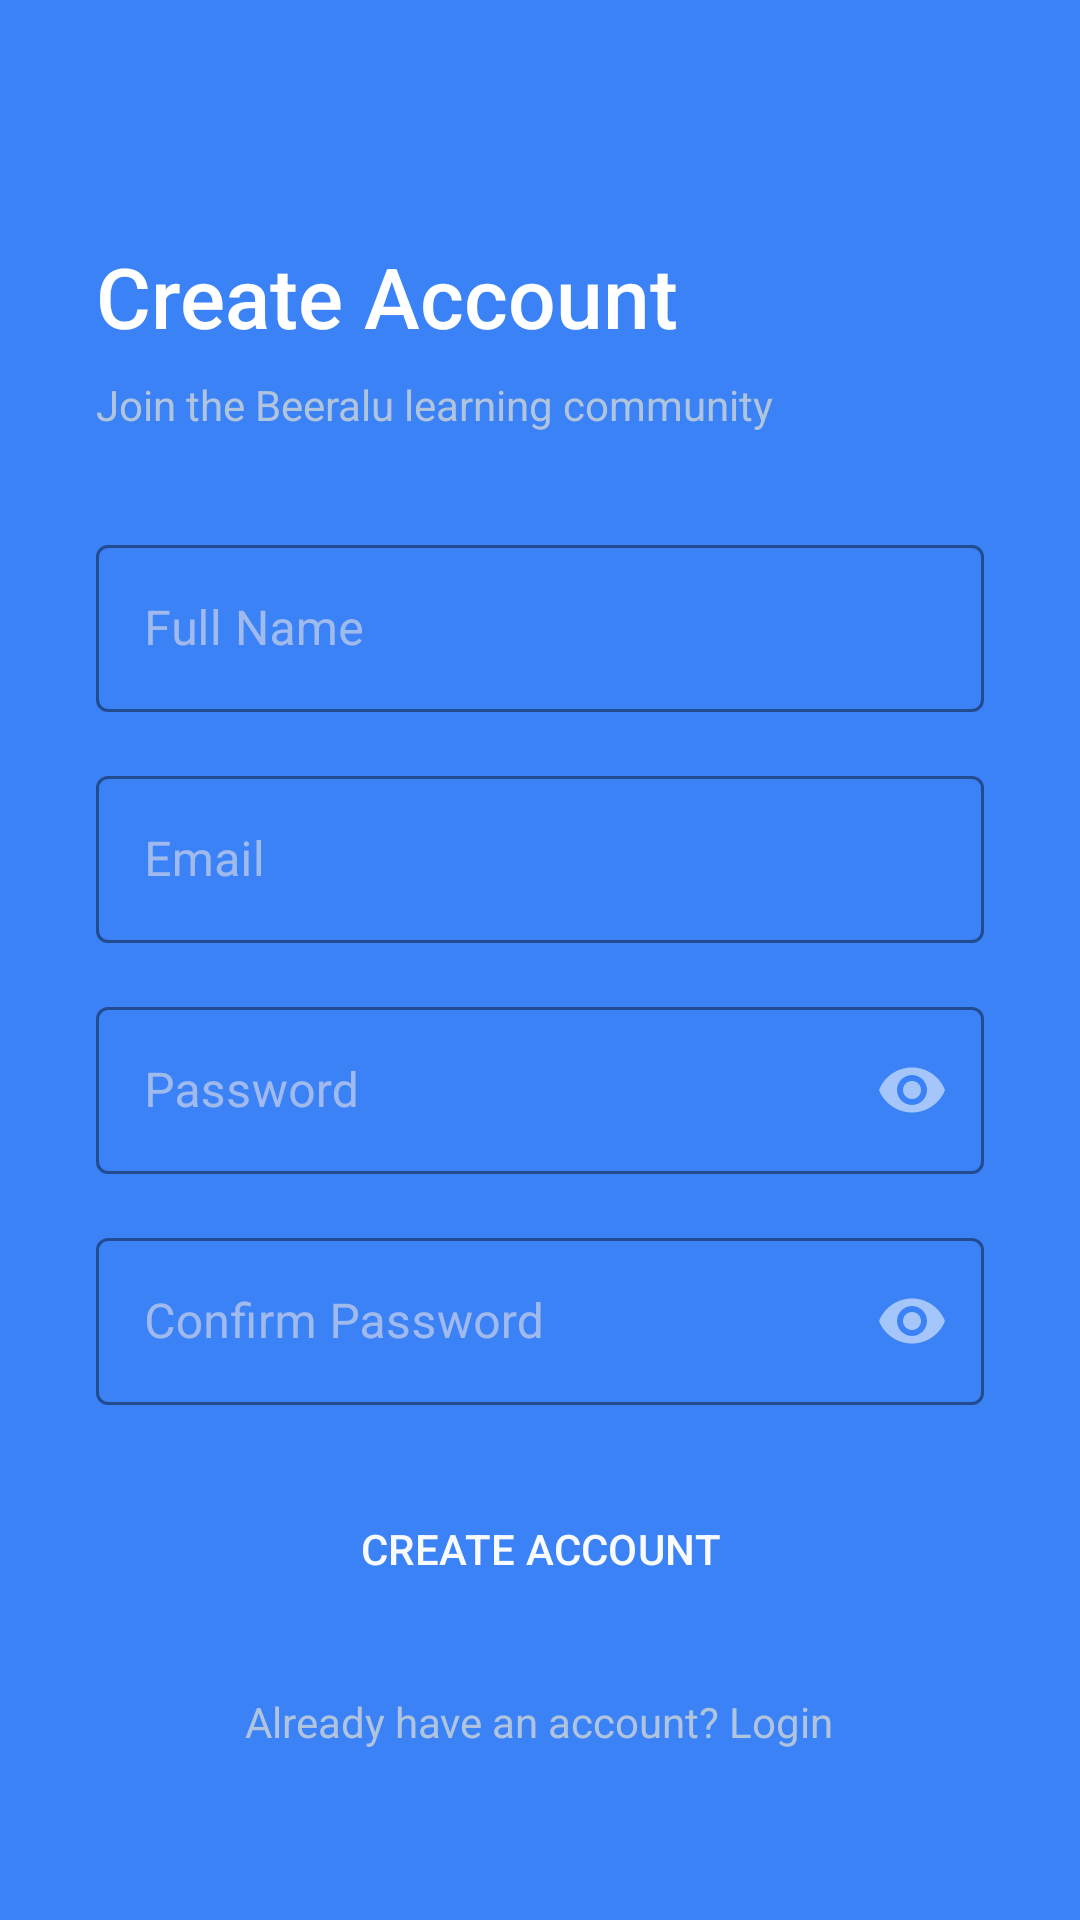

Layout XML and referenced resources for this Android screen:
<!-- AndroidManifest.xml: application theme Theme.CultureSync -->
<!-- res/layout/activity_register.xml -->
<?xml version="1.0" encoding="utf-8"?>
<ScrollView xmlns:android="http://schemas.android.com/apk/res/android"
    xmlns:app="http://schemas.android.com/apk/res-auto"
    android:layout_width="match_parent"
    android:layout_height="match_parent"
    android:background="@color/colorPrimary"
    android:fillViewport="true">

    <LinearLayout
        android:layout_width="match_parent"
        android:layout_height="wrap_content"
        android:orientation="vertical"
        android:padding="32dp">

        <TextView
            android:layout_width="wrap_content"
            android:layout_height="wrap_content"
            android:text="@string/title_create_account"
            android:textColor="#FFFFFF"
            android:textSize="28sp"
            android:fontFamily="sans-serif-medium"
            android:layout_marginTop="48dp"
            android:layout_marginBottom="8dp"/>

        <TextView
            android:layout_width="wrap_content"
            android:layout_height="wrap_content"
            android:text="@string/title_register_community"
            android:textColor="#B0C4DE"
            android:textSize="14sp"
            android:layout_marginBottom="32dp"/>

        <com.google.android.material.textfield.TextInputLayout
            android:layout_width="match_parent"
            android:layout_height="wrap_content"
            android:hint="@string/hint_full_name"
            style="@style/Widget.MaterialComponents.TextInputLayout.OutlinedBox"
            app:boxStrokeColor="#FFFFFF"
            app:hintTextColor="#FFFFFF"
            android:layout_marginBottom="16dp">
            <com.google.android.material.textfield.TextInputEditText
                android:id="@+id/etName"
                android:layout_width="match_parent"
                android:layout_height="wrap_content"
                android:inputType="textPersonName|textCapWords"
                android:textColor="#FFFFFF"/>
        </com.google.android.material.textfield.TextInputLayout>

        <com.google.android.material.textfield.TextInputLayout
            android:layout_width="match_parent"
            android:layout_height="wrap_content"
            android:hint="@string/hint_email"
            style="@style/Widget.MaterialComponents.TextInputLayout.OutlinedBox"
            app:boxStrokeColor="#FFFFFF"
            app:hintTextColor="#FFFFFF"
            android:layout_marginBottom="16dp">
            <com.google.android.material.textfield.TextInputEditText
                android:id="@+id/etEmail"
                android:layout_width="match_parent"
                android:layout_height="wrap_content"
                android:inputType="textEmailAddress"
                android:textColor="#FFFFFF"/>
        </com.google.android.material.textfield.TextInputLayout>

        <com.google.android.material.textfield.TextInputLayout
            android:layout_width="match_parent"
            android:layout_height="wrap_content"
            android:hint="@string/hint_password"
            style="@style/Widget.MaterialComponents.TextInputLayout.OutlinedBox"
            app:boxStrokeColor="#FFFFFF"
            app:hintTextColor="#FFFFFF"
            app:passwordToggleEnabled="true"
            android:layout_marginBottom="16dp">
            <com.google.android.material.textfield.TextInputEditText
                android:id="@+id/etPassword"
                android:layout_width="match_parent"
                android:layout_height="wrap_content"
                android:inputType="textPassword"
                android:textColor="#FFFFFF"/>
        </com.google.android.material.textfield.TextInputLayout>

        <com.google.android.material.textfield.TextInputLayout
            android:layout_width="match_parent"
            android:layout_height="wrap_content"
            android:hint="@string/hint_confirm_password"
            style="@style/Widget.MaterialComponents.TextInputLayout.OutlinedBox"
            app:boxStrokeColor="#FFFFFF"
            app:hintTextColor="#FFFFFF"
            app:passwordToggleEnabled="true"
            android:layout_marginBottom="24dp">
            <com.google.android.material.textfield.TextInputEditText
                android:id="@+id/etConfirmPassword"
                android:layout_width="match_parent"
                android:layout_height="wrap_content"
                android:inputType="textPassword"
                android:textColor="#FFFFFF"/>
        </com.google.android.material.textfield.TextInputLayout>

        <com.google.android.material.button.MaterialButton
            android:id="@+id/btnRegister"
            android:layout_width="match_parent"
            android:layout_height="wrap_content"
            android:text="@string/btn_create_account"
            android:layout_marginBottom="16dp"/>

        <TextView
            android:id="@+id/tvLogin"
            android:layout_width="wrap_content"
            android:layout_height="wrap_content"
            android:text="@string/link_login"
            android:textColor="#B0C4DE"
            android:padding="8dp"
            android:layout_gravity="center"/>

    </LinearLayout>
</ScrollView>
<!-- resources referenced by this layout -->
<resources>
  <color name="colorPrimary">@color/brand_primary</color>
  <string name="btn_create_account">CREATE ACCOUNT</string>
  <string name="hint_confirm_password">Confirm Password</string>
  <string name="hint_email">Email</string>
  <string name="hint_full_name">Full Name</string>
  <string name="hint_password">Password</string>
  <string name="link_login">Already have an account? Login</string>
  <string name="title_create_account">Create Account</string>
  <string name="title_register_community">Join the Beeralu learning community</string>
  <style name="Theme.CultureSync" parent="Theme.Material3.Dark.NoActionBar">
          
          <item name="colorPrimary">@color/brand_primary</item>
          <item name="colorOnPrimary">@color/text_primary</item>
          <item name="colorPrimaryContainer">@color/brand_surface</item>
          <item name="colorOnPrimaryContainer">@color/text_primary</item>
  
          
          <item name="colorSecondary">@color/brand_secondary</item>
          <item name="colorOnSecondary">@color/brand_deep</item>
  
          
          <item name="colorTertiary">@color/brand_accent</item>
          <item name="colorOnTertiary">@color/brand_deep</item>
  
          
          <item name="android:statusBarColor">@color/brand_deep</item>
          <item name="android:windowBackground">@color/brand_deep</item>
          
          <item name="android:windowLightStatusBar">false</item>
      </style>
  <color name="brand_primary">#3B82F6</color>
  <color name="text_primary">#F8FAFC</color>
  <color name="brand_surface">#1E293B</color>
  <color name="brand_secondary">#94A3B8</color>
  <color name="brand_deep">#0F172A</color>
  <color name="brand_accent">#FACC15</color>
</resources>
